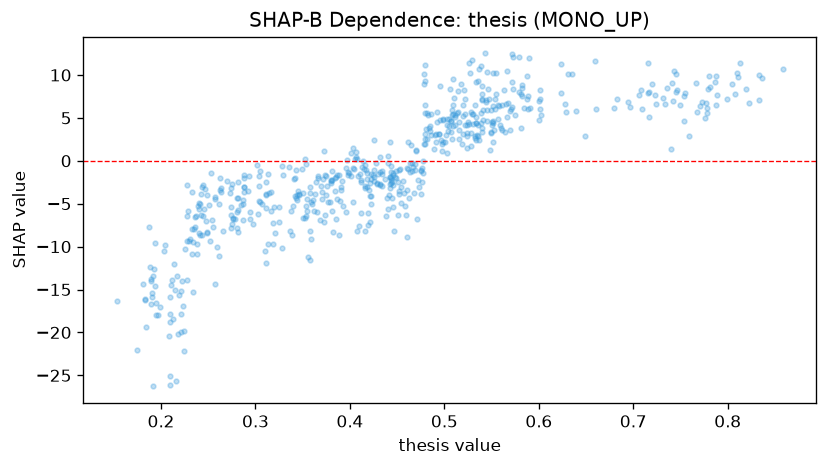

The data file committed next to this chart (first rows):
feature_value, shap_value
0.44, 0.5819
0.544, 7.036
0.564, 3.357
0.293, -1.819
0.416, -0.4345
0.382, -8.243
0.379, -4.824
0.276, -6.63
0.754, 7.582
0.422, -4.099
0.374, -1.663
0.225, -10.26
0.448, -1.937
0.475, -1.096
0.541, 5.932
0.353, -0.3485
0.244, -2.875
0.261, -4.99
0.223, -16.88
0.558, 6.411
0.482, 2.574
0.501, 2.139
0.262, -2.029
0.241, -8.657
0.353, -5.255
0.449, -2.035
0.579, 8.02
0.281, -8.276
0.541, 4.712
0.452, -1.035
0.544, 6.818
0.252, -9.294
0.587, 7.144
0.304, -4.656
0.187, -7.765
0.412, -6.076
0.483, 5.382
0.352, -6.712
0.28, -5.937
0.516, 3.626
0.454, -3.07
0.649, 2.864
0.536, 2.844
0.392, -2.313
0.533, 4.383
0.778, 6.136
0.581, 7.835
0.419, -6.051
0.776, 4.954
0.438, -6.461
0.391, -3.423
0.724, 6.677
0.683, 7.22
0.505, 4.819
0.458, -5.326
0.229, -5.822
0.508, 2.488
0.519, 1.934
0.251, -5.182
0.212, -13.89
... 544 more rows
